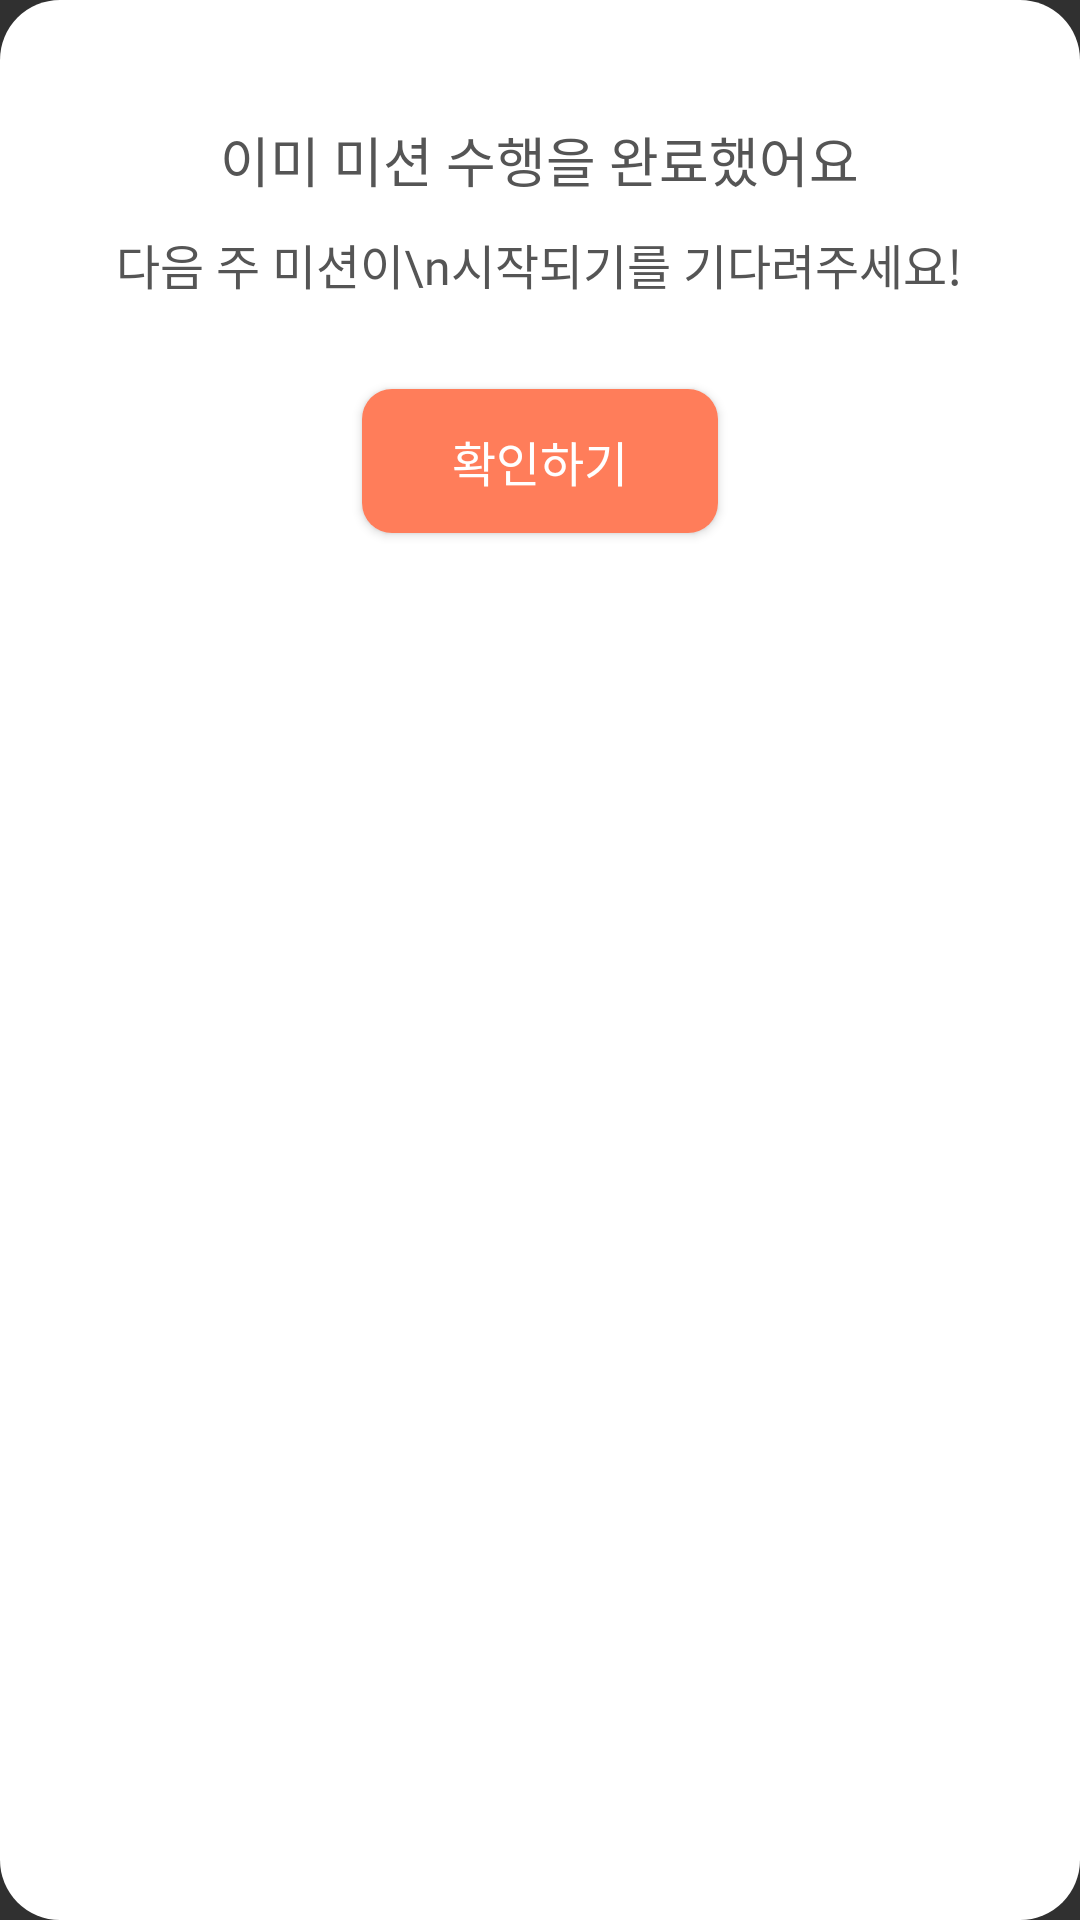

Reconstruct the res/layout file that produces this screen, plus the resources it refers to.
<!-- AndroidManifest.xml: application theme Theme.AppCompat.NoActionBar -->
<!-- res/layout/mission_reject_dialog.xml -->
<?xml version="1.0" encoding="utf-8"?>
<RelativeLayout xmlns:android="http://schemas.android.com/apk/res/android"
    android:layout_width="306dp"
    android:layout_height="268dp"
    android:background="@drawable/dialog_background"
    xmlns:tools="http://schemas.android.com/tools">

    <TextView
        android:id="@+id/mission_reject_title"
        android:layout_width="wrap_content"
        android:layout_height="wrap_content"
        android:layout_marginTop="40dp"
        android:fontFamily="@font/notosans_cjkkr_bold"
        android:text="이미 미션 수행을 완료했어요"
        android:textColor="@color/colorText"
        android:textSize="18dp"
        tools:ignore="HardcodedText,SpUsage"
        android:layout_centerHorizontal="true"/>

    <TextView
        android:id="@+id/mission_reject_content"
        android:layout_below="@+id/mission_reject_title"
        android:layout_width="wrap_content"
        android:layout_height="wrap_content"
        android:fontFamily="@font/notosanscjkkr_regular"
        android:gravity="center"
        android:includeFontPadding="false"
        android:text="다음 주 미션이\n시작되기를 기다려주세요!"
        android:textColor="@color/colorText"
        android:textSize="16dp"
        android:layout_centerHorizontal="true"
        android:layout_marginTop="10dp"
        tools:ignore="HardcodedText,SpUsage"/>

    <Button
        android:layout_below="@+id/mission_reject_content"
        android:id="@+id/ok_btn"
        android:layout_width="wrap_content"
        android:layout_height="48dp"
        android:layout_marginTop="30dp"
        android:layout_centerHorizontal="true"
        android:background="@drawable/rounded_rectangle_orange"
        android:fontFamily="@font/notosans_cjkkr_bold"
        android:gravity="center"
        android:text="확인하기"
        android:paddingHorizontal="30dp"
        android:textColor="@color/colorWhite"
        android:textSize="16dp"
        tools:ignore="HardcodedText,SpUsage" />

</RelativeLayout>
<!-- resources referenced by this layout -->
<resources>
  <color name="colorText">#555555</color>
  <color name="colorWhite">#FFFFFF</color>
  <!-- drawable dialog_background (drawable) -->
  <?xml version="1.0" encoding="utf-8"?>
  <layer-list xmlns:android="http://schemas.android.com/apk/res/android"
      android:layout_height="wrap_content"
      android:layout_width="wrap_content">
      <item>
          
          <shape android:shape="rectangle">
              
              <corners android:radius="20dip" />
              
              <solid android:color="@color/colorWhite" />
              
              <stroke
                  android:width="0dp"
                  android:color="@color/colorWhite" />
          </shape>
      </item>
  </layer-list>
  <!-- drawable rounded_rectangle_orange (drawable) -->
  <?xml version="1.0" encoding="utf-8"?>
  <layer-list xmlns:android="http://schemas.android.com/apk/res/android">
  
      
      <item>
          <shape>
              <solid android:color="@color/joyful_orange" />
              <corners android:radius="10dp" />
          </shape>
      </item>
  
  </layer-list>
  <color name="joyful_orange">#ff7d5a</color>
</resources>
